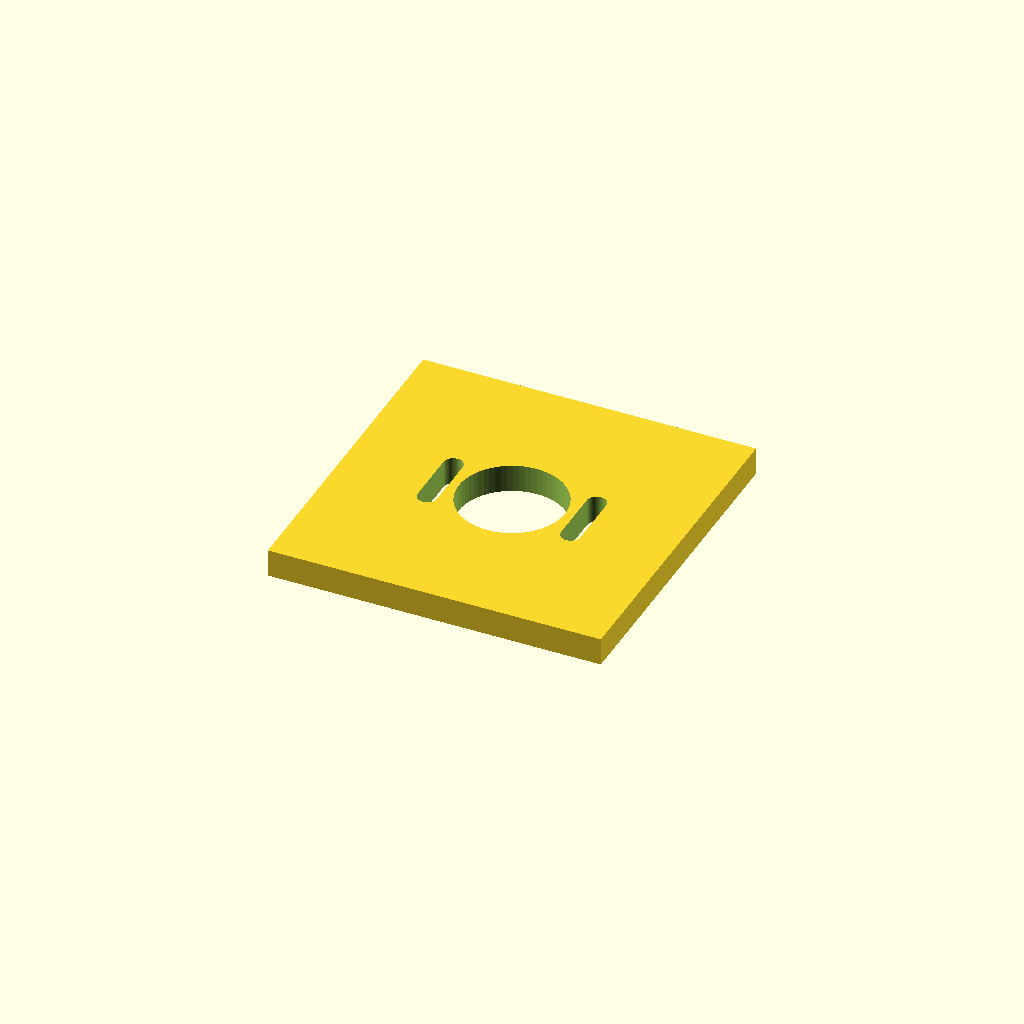
Cell 1: the model at its default parameters.
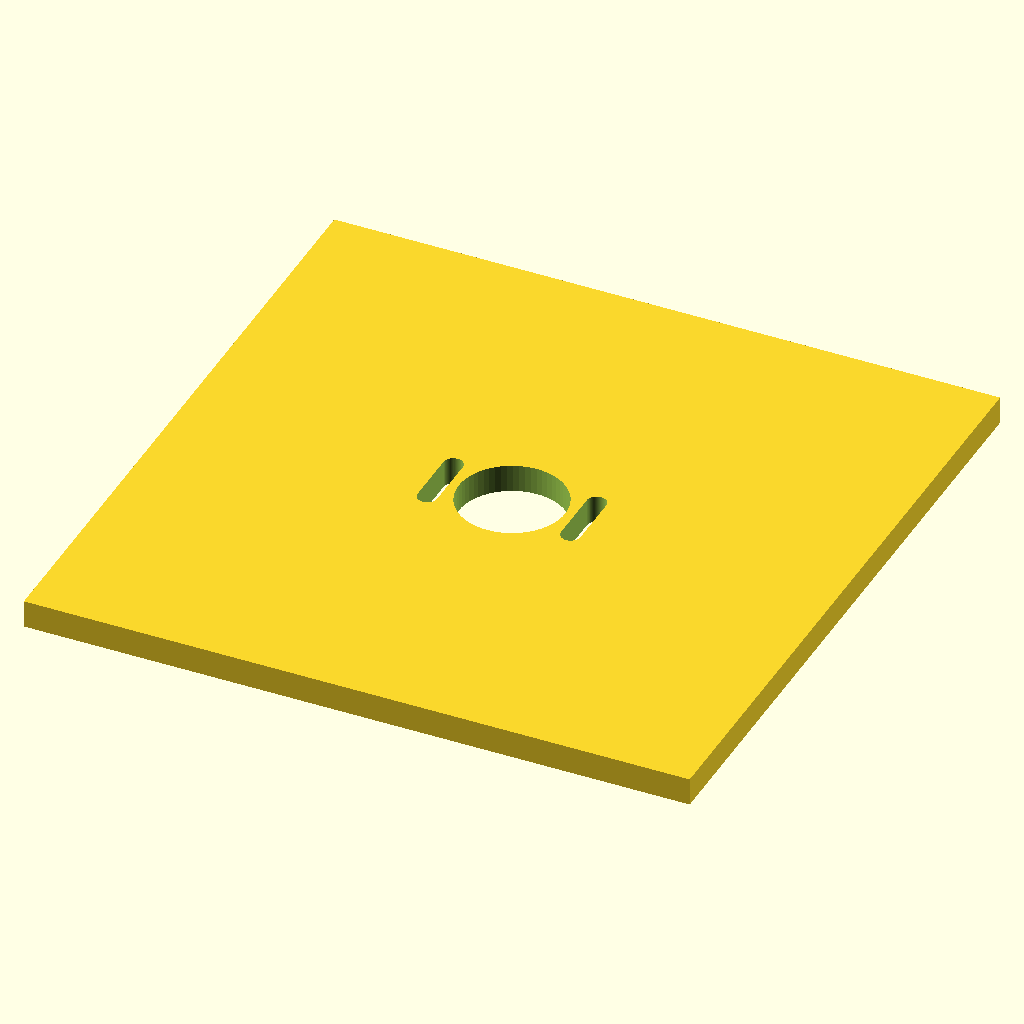
Cell 2: the same model with plate = 144.
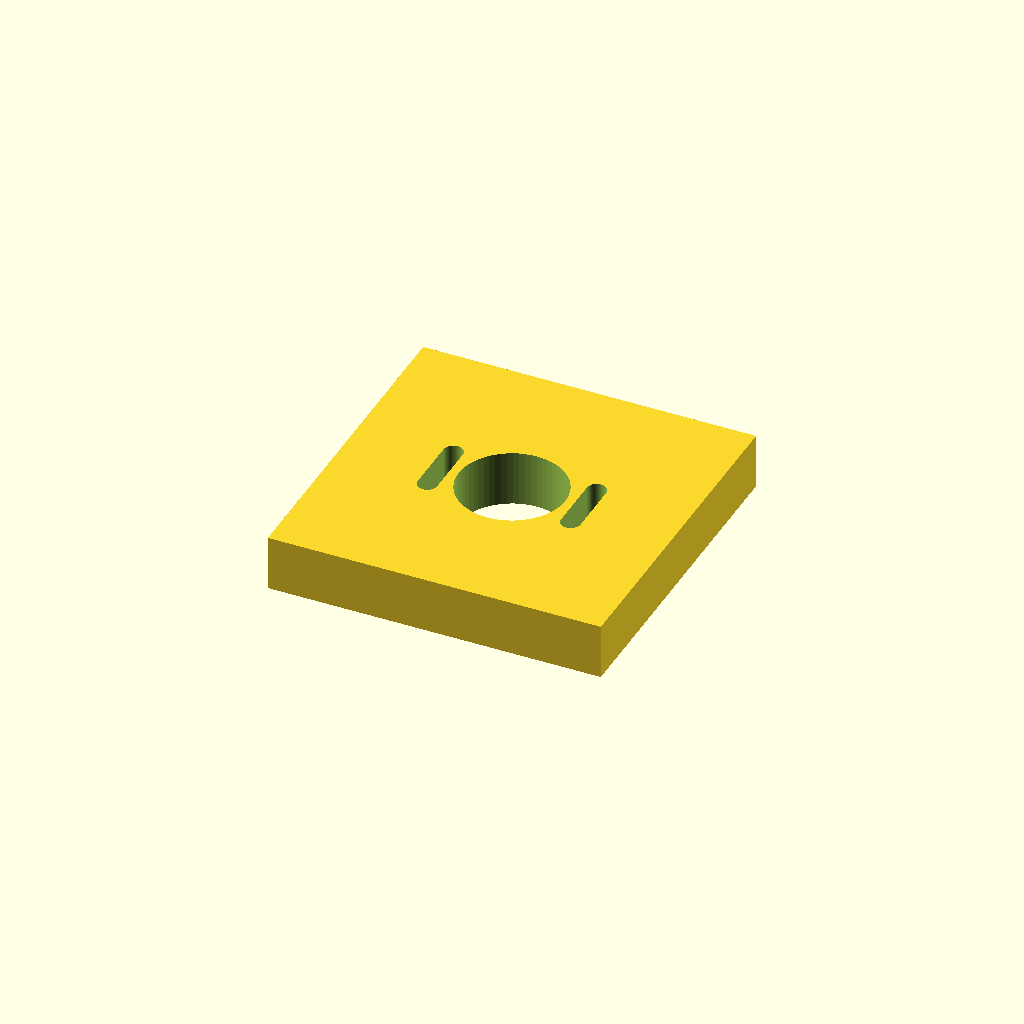
Cell 3: the same model with plate_t = 12.
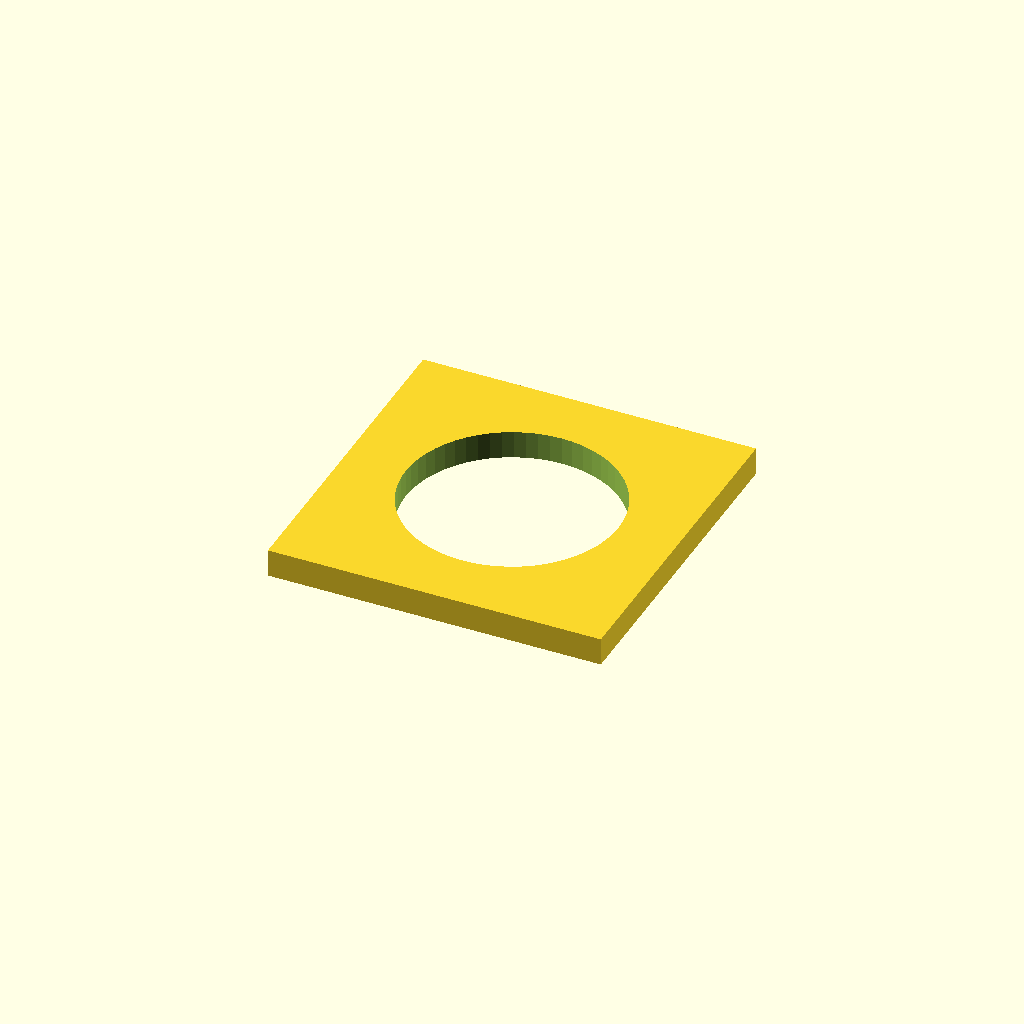
Cell 4: the same model with center_d = 46.
All cells are drawn from one camera (rotation 55°, 0°, 25°, orthographic, colour scheme Cornfield), so only the parameter changes between them.
Source of the model, optional_data/data/parts/part_0018.scad:
// NEMA 17 adjustable motor plate, 72 mm square.
$fn = 60;
eps = 0.02;
plate = 72;
plate_t = 6;
hole_pitch = 31;
center_d = 23;
slot_l = 12;
slot_d = 4.2;
module slot(x) {
    hull() {
        translate([x, -slot_l / 2, -plate_t / 2 - eps]) cylinder(d = slot_d, h = plate_t + 2 * eps);
        translate([x, slot_l / 2, -plate_t / 2 - eps]) cylinder(d = slot_d, h = plate_t + 2 * eps);
    }
}
difference() {
    cube([plate, plate, plate_t], center = true);
    translate([0, 0, -plate_t / 2 - eps]) cylinder(d = center_d, h = plate_t + 2 * eps);
    slot(-hole_pitch / 2);
    slot(hole_pitch / 2);
}
Parameter table extracted from the source (name, type, default, range or options):
eps: number, default 0.02
plate: number, default 72
plate_t: number, default 6
hole_pitch: number, default 31
center_d: number, default 23
slot_l: number, default 12
slot_d: number, default 4.2
